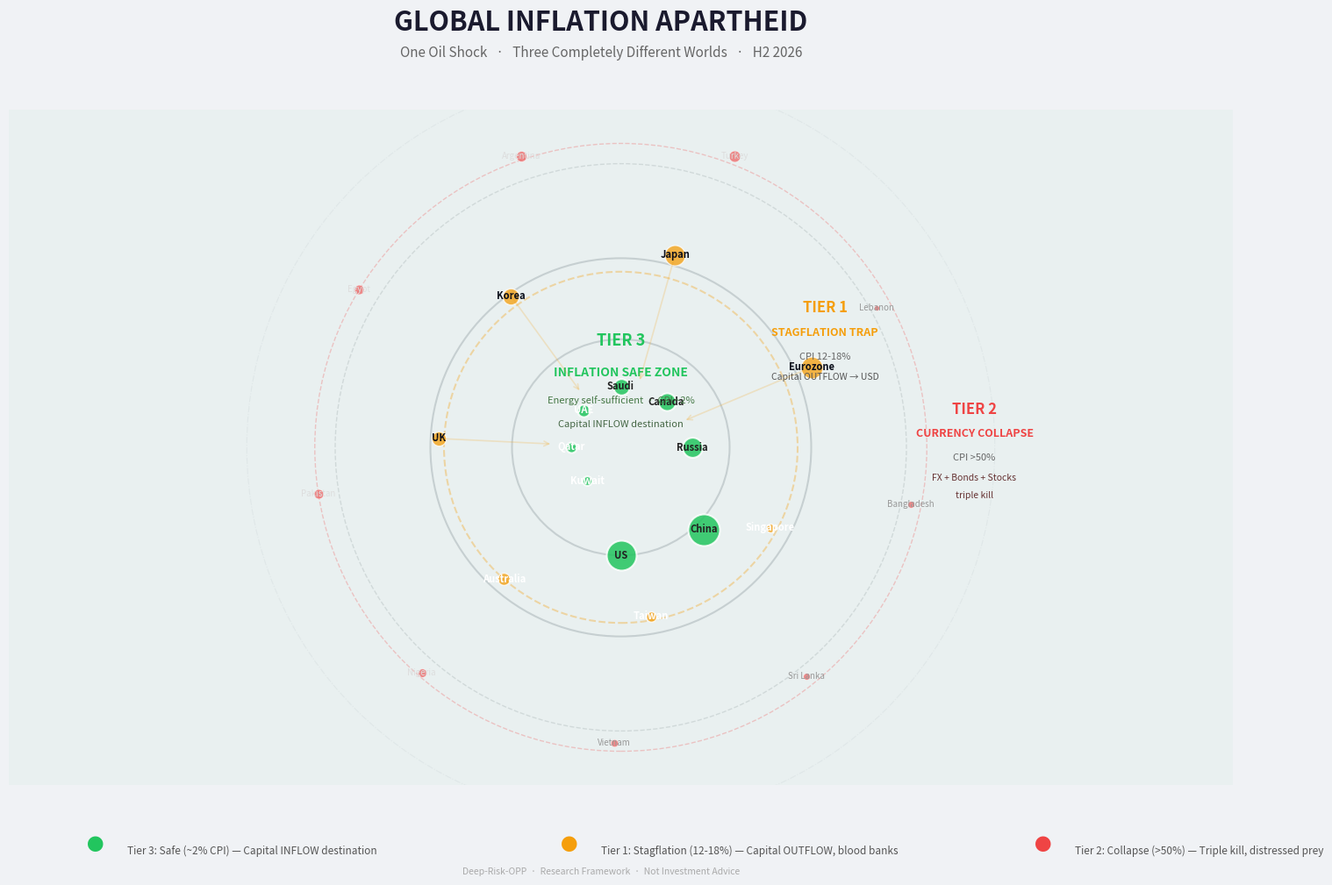

Python code for this plot:
import matplotlib
matplotlib.use('Agg')
import matplotlib.pyplot as plt
import matplotlib.patches as mpatches
import numpy as np

fig, ax = plt.subplots(figsize=(18, 10), dpi=150, facecolor='#f0f2f5')
ax.set_facecolor('#f0f2f5')
ax.set_xlim(0, 18); ax.set_ylim(0, 10)
ax.set_xticks([]); ax.set_yticks([])
for s in ax.spines.values(): s.set_visible(False)

# ─── Concentric rings ───
cx, cy = 9, 5
for r, color, lw, ls, alpha in [(1.6,'#ccd0d5',1.5,'-',1),(2.8,'#ccd0d5',1.5,'-',1),(4.2,'#ccd0d5',1,'--',0.7),(5.5,'#dde0e5',0.8,'-.',0.5)]:
    ax.add_patch(plt.Circle((cx,cy), r, fill=False, edgecolor=color, linewidth=lw, linestyle=ls, alpha=alpha))

# ─── TIER 3: Center (Green) ───
t3 = [
    ('US', 0.40, '#22c55e'), ('China', 0.45, '#22c55e'), ('Russia', 0.18, '#22c55e'),
    ('Canada', 0.14, '#22c55e'), ('Saudi', 0.12, '#22c55e'), ('UAE', 0.07, '#22c55e'),
    ('Qatar', 0.05, '#22c55e'), ('Kuwait', 0.04, '#22c55e'),
]
for i, (name, size, color) in enumerate(t3):
    a = (i/len(t3))*np.pi*2 - np.pi/2
    r = 0.6 + size*2.5
    x, y = cx+np.cos(a)*r, cy+np.sin(a)*r
    ax.scatter(x, y, s=size*1500, color=color, alpha=0.85, edgecolors='#fff', linewidth=1.5, zorder=3)
    ax.text(x, y, name, fontsize=8, color='#222' if size>0.1 else '#fff', ha='center', va='center', fontweight='bold')

# Tier 3 zone label
ax.add_patch(mpatches.FancyBboxPatch((cx-2.2,cy-1.8),4.4,3.6,boxstyle='round,pad=8',facecolor='#22c55e08',edgecolor='#22c55e33',lw=1.5))
ax.text(cx, cy+1.5, 'TIER 3', fontsize=13, color='#22c55e', ha='center', fontweight='bold')
ax.text(cx, cy+1.05, 'INFLATION SAFE ZONE', fontsize=10, color='#22c55e', ha='center', fontweight='bold')
ax.text(cx, cy+0.65, 'Energy self-sufficient  ·  CPI ~2%', fontsize=8, color='#447744', ha='center')
ax.text(cx, cy+0.3, 'Capital INFLOW destination', fontsize=8, color='#446644', ha='center')

# ─── TIER 1: Middle ring (Orange) ───
t1 = [
    ('Eurozone',0.32,'#f59e0b'),('Japan',0.28,'#f59e0b'),('Korea',0.18,'#f59e0b'),
    ('UK',0.14,'#f59e0b'),('Australia',0.10,'#f59e0b'),('Taiwan',0.07,'#f59e0b'),
    ('Singapore',0.05,'#f59e0b'),
]
for i,(name,size,color) in enumerate(t1):
    a = (i/len(t1))*np.pi*2 + 0.4
    r = 2.4 + size*2
    x,y = cx+np.cos(a)*r, cy+np.sin(a)*r
    ax.scatter(x,y,s=size*1000,color=color,alpha=0.75,edgecolors='#fff',lw=1,zorder=3)
    ax.text(x,y,name,fontsize=8,color='#0a0e1a' if size>0.1 else '#fff',ha='center',va='center',fontweight='bold')

# Tier 1 ring
ax.add_patch(plt.Circle((cx,cy),2.6,fill=False,edgecolor='#f59e0b55',lw=1.5,ls='--'))
# Tier 1 label box
ax.text(cx+3.0, cy+2.0, 'TIER 1', fontsize=12, color='#f59e0b', ha='center', fontweight='bold')
ax.text(cx+3.0, cy+1.65, 'STAGFLATION TRAP', fontsize=9, color='#f59e0b', ha='center', fontweight='bold')
ax.text(cx+3.0, cy+1.3, 'CPI 12-18%', fontsize=8, color='#666', ha='center')
ax.text(cx+3.0, cy+1.0, 'Capital OUTFLOW → USD', fontsize=7.5, color='#555', ha='center')

# ─── TIER 2: Outer ring (Red) ───
t2 = [
    ('Turkey',0.14,'#ef4444'),('Argentina',0.12,'#ef4444'),('Egypt',0.10,'#ef4444'),
    ('Pakistan',0.10,'#ef4444'),('Nigeria',0.08,'#ef4444'),('Vietnam',0.06,'#ef4444'),
    ('Sri Lanka',0.05,'#ef4444'),('Bangladesh',0.05,'#ef4444'),('Lebanon',0.03,'#ef4444'),
]
for i,(name,size,color) in enumerate(t2):
    a = (i/len(t2))*np.pi*2 + 1.2
    r = 4.2 + size*3
    x,y = cx+np.cos(a)*r, cy+np.sin(a)*r
    ax.scatter(x,y,s=size*600,color=color,alpha=0.6,edgecolors='#fff',lw=0.5,zorder=3)
    ax.text(x,y,name,fontsize=7,color='#ddd' if size>0.06 else '#999',ha='center',va='center')

# Tier 2 ring
ax.add_patch(plt.Circle((cx,cy),4.5,fill=False,edgecolor='#ef444444',lw=1,ls='--'))
ax.text(cx+5.2, cy+0.5, 'TIER 2', fontsize=12, color='#ef4444', ha='center', fontweight='bold')
ax.text(cx+5.2, cy+0.15, 'CURRENCY COLLAPSE', fontsize=9, color='#ef4444', ha='center', fontweight='bold')
ax.text(cx+5.2, cy-0.2, 'CPI >50%', fontsize=8, color='#666', ha='center')
ax.text(cx+5.2, cy-0.5, 'FX + Bonds + Stocks', fontsize=7.5, color='#663333', ha='center')
ax.text(cx+5.2, cy-0.75, 'triple kill', fontsize=7.5, color='#663333', ha='center')

# ─── Capital flow arrows (Tier 1 → Center) ───
for name in ['Eurozone','Japan','Korea','UK']:
    for lst, r0 in [(t1, 2.6)]:
        for cn, size, _ in lst:
            if cn == name:
                idx = [c[0] for c in lst].index(name)
                a = (idx/len(lst))*np.pi*2 + 0.4
                sx = cx+np.cos(a)*(r0+size*1.5)
                sy = cy+np.sin(a)*(r0+size*1.5)
                ex = cx+np.cos(a)*1.0
                ey = cy+np.sin(a)*1.0
                ax.annotate('',xy=(ex,ey),xytext=(sx,sy),arrowprops=dict(arrowstyle='->',color='#f59e0b33',lw=1.2))
                break

# ─── Title ───
fig.text(0.5, 0.97, 'GLOBAL INFLATION APARTHEID', fontsize=22, color='#1a1a2e', fontweight='bold', ha='center')
fig.text(0.5, 0.94, 'One Oil Shock   ·   Three Completely Different Worlds   ·   H2 2026', fontsize=11, color='#666', ha='center')

# ─── Bottom legend ───
ly = 0.035
items = [
    (0.18, '#22c55e', 'Tier 3: Safe (~2% CPI) — Capital INFLOW destination'),
    (0.48, '#f59e0b', 'Tier 1: Stagflation (12-18%) — Capital OUTFLOW, blood banks'),
    (0.78, '#ef4444', 'Tier 2: Collapse (>50%) — Triple kill, distressed prey'),
]
for lx, color, label in items:
    fig.text(lx, ly, '●', fontsize=14, color=color, ha='center')
    fig.text(lx+0.02, ly, label, fontsize=8.5, color='#555', va='center')

fig.text(0.5, 0.008, 'Deep-Risk-OPP  ·  Research Framework  ·  Not Investment Advice', fontsize=7.5, color='#aaa', ha='center')

out = r'c:\Users\Admin\Documents\陈嘉-资料备份\08.投资决策框架\看板日志\reports\charts\inflation_tiers_map.png'
fig.savefig(out, dpi=150, facecolor='#0a0e1a', bbox_inches='tight', pad_inches=0.3)
print('SAVED')
